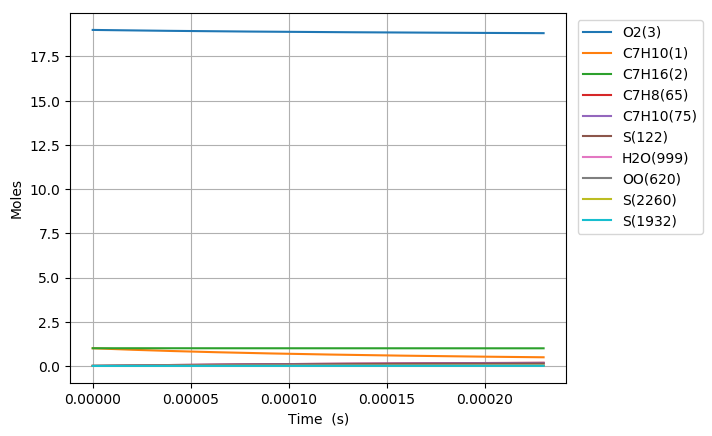

The data file committed next to this chart (first rows):
Time (s), Volume (m^3), N2, Ar, He, Ne, C7H10(1), C7H16(2), O2(3), C7H10(22), C7H9(6), C7H11(35), S(81), C7H9O2(80), C7H10(19), C7H10(166), C7H10(20), C7H10(159), C7H9O2(79), S(95), C7H10(75), S(258), C7H11(73), C5H7(209)
0.0, 0.4912, 154.0, 0.0, 0.0, 0.0, 1.0, 1.0, 19.0, 0.0, 0.0, 0.0, 0.0, 0.0, 0.0, 0.0, 0.0, 0.0, 0.0, 0.0, 0.0, 0.0, 0.0, 0.0
1.8960904329504707e-19, 0.4912, 154.0, 0.0, 0.0, 0.0, 1, 1.0, 19.0, 1.0581298609615461e-16, 3.1328752295524281e-16, 3.1328751055078255e-16, 1.8595931654186898e-25, 1.8590173790115489e-25, 2.3399432439578954e-18, 2.4408087157786968e-25, 6.2948524090120435e-23, 1.661848545328292e-25, 1.5562651617583209e-25, 1.6758475581167235e-36, 3.1000158311819157e-29, 2.8038910142144019e-36, 7.7744008276444159e-31, 8.1182121088644495e-41
5.309053212261319e-19, 0.4912, 154.0, 0.0, 0.0, 0.0, 1, 1.0, 19.0, 2.962763610692216e-16, 8.7720506316845589e-16, 8.7720502893967235e-16, 1.1231942711100959e-24, 1.1225108411630663e-24, 6.5518397175287082e-18, 1.4742482079352953e-24, 1.7625584666973558e-22, 1.0037563468092137e-24, 9.3998412240512954e-25, 1.9892792929883435e-35, 1.8724095600614295e-28, 3.3271546933180847e-35, 4.6957380967255958e-30, 9.6379414049846559e-40
1.2134978770883015e-18, 0.4912, 154.0, 0.0, 0.0, 0.0, 1, 1.0, 19.0, 6.772031110153103e-16, 2.0050401391726694e-15, 2.0050400633073774e-15, 5.4076969129957029e-24, 5.4009906929093041e-24, 1.4975627202460288e-17, 7.0978678995602227e-24, 4.0287040869858964e-22, 4.8326529512794575e-24, 4.5256185609448516e-24, 1.9524787063890531e-34, 9.0148460074998555e-28, 3.2631838982163327e-34, 2.2607957559215509e-29, 9.4625880010488347e-39
2.5786829888126402e-18, 0.4912, 154.0, 0.0, 0.0, 0.0, 1, 1.0, 19.0, 1.4390566109073074e-15, 4.2607102735136572e-15, 4.260710122402489e-15, 2.361683307638588e-23, 2.3557586689572131e-23, 3.1823180323511591e-17, 3.0998230949199932e-23, 8.560992002350371e-22, 2.1105449467490795e-23, 1.9764562083469575e-23, 1.7258655938499117e-33, 3.9370200750576894e-27, 2.8801550047101266e-33, 9.8734890019481446e-29, 8.3695518863634486e-38
5.3090532122613186e-18, 0.4912, 154.0, 0.0, 0.0, 0.0, 1, 1.0, 19.0, 2.9627636106905789e-15, 8.7720504716964203e-15, 8.772050202031519e-15, 9.8595628510632671e-23, 9.8098802189321088e-23, 6.5518199170593475e-17, 1.2941132044037567e-22, 1.7625554532248414e-21, 8.8110966350036293e-23, 8.2513129640561619e-23, 1.4488809475997651e-32, 1.643628366239007e-26, 2.4107543322246698e-32, 4.121987274572835e-28, 7.0351125962524474e-37
1.0769793659158674e-17, 0.4912, 154.0, 0.0, 0.0, 0.0, 1, 1.0, 19.0, 6.0101776102542315e-15, 1.779473058741734e-14, 1.7794730207044792e-14, 4.0279530852110242e-22, 3.9874121643899929e-22, 1.3290788728648763e-16, 5.2868590280645518e-22, 3.5754626388877001e-21, 3.5996098048764297e-22, 3.3709284226554469e-22, 1.1849176177061026e-31, 6.7147580591271527e-26, 1.9599747748108148e-31, 1.6839662794109727e-27, 5.7678102392026155e-36
2.1691274552953387e-17, 0.4912, 154.0, 0.0, 0.0, 0.0, 1, 1.0, 19.0, 1.2105005609369978e-14, 3.5840089706909205e-14, 3.5840089600092289e-14, 1.6281629988097896e-21, 1.5956387093454249e-21, 2.6768586521970479e-16, 2.1370202796898318e-21, 7.2012557290713262e-21, 1.4550112100884605e-21, 1.3625814215823924e-21, 9.548132226674963e-31, 2.7142124712126883e-25, 1.5611400371220543e-30, 6.8068607877027415e-27, 4.6709220928162663e-35
4.353423634054281e-17, 0.4912, 154.0, 0.0, 0.0, 0.0, 1, 1.0, 19.0, 2.4294661607555236e-14, 7.1930803580191056e-14, 7.1930805918271179e-14, 6.5467714901033033e-21, 6.2897955517179576e-21, 5.3723622800790841e-16, 8.5927626723864736e-21, 1.4452756785869459e-20, 5.8504667142263512e-21, 5.4788659536525667e-21, 7.6095760546757112e-30, 1.0913728210489801e-24, 1.2164745208530813e-29, 2.7370086590400302e-26, 3.759564172435137e-34
8.722015991572166e-17, 0.4912, 154.0, 0.0, 0.0, 0.0, 1, 1.0, 19.0, 4.867397360374081e-14, 1.4411221447698417e-13, 1.4411222868296634e-13, 2.6255479233431915e-20, 2.4266593562268756e-20, 1.0763145821997918e-15, 3.4460004358411801e-20, 2.8955418413183006e-20, 2.346243183450946e-20, 2.1972590643118825e-20, 5.9882926892941321e-29, 4.3768925477815784e-24, 9.1746090545800173e-29, 1.097662786888649e-25, 3.0168130156610097e-33
1.7459200706607934e-16, 0.4912, 154.0, 0.0, 0.0, 0.0, 1, 1.0, 19.0, 9.7432597595372183e-14, 2.8847497316325774e-13, 2.8847503472571939e-13, 1.0515884431672392e-19, 9.0282946950364049e-20, 2.1543818124720224e-15, 1.3801321444925802e-19, 5.7959379786626365e-20, 9.3967650224248131e-20, 8.8004072612310226e-20, 4.6191990954024354e-28, 1.7530395435694313e-23, 6.5580953356688167e-28, 4.3963757164700216e-25, 2.4171208106566261e-32
3.4933570136679476e-16, 0.4912, 154.0, 0.0, 0.0, 0.0, 1, 1.0, 19.0, 1.9494984557567582e-13, 5.7720026481678341e-13, 5.7720048886478287e-13, 4.2090926544736391e-19, 3.1586115953933392e-19, 4.3101584199729698e-15, 5.5236014014680332e-19, 1.1596185552030727e-19, 3.760798170976322e-19, 3.5223846047808307e-19, 3.4409374126555965e-27, 7.0167234336590768e-23, 4.3120833269694745e-27, 1.7596953669199357e-24, 1.9351651720571957e-31
6.988230899682255e-16, 0.4912, 154.0, 0.0, 0.0, 0.0, 1, 1.0, 19.0, 3.8998434152444658e-13, 1.1546500812810615e-12, 1.1546507653579904e-12, 1.684184014007894e-18, 1.0052038120406796e-18, 8.6202806978641374e-15, 2.2097408940688598e-18, 2.3194502302630977e-19, 1.5045237533862639e-18, 1.4093554112849616e-18, 2.4156861870707621e-26, 2.8076010454734127e-22, 2.5337721229042016e-26, 7.041068389393185e-24, 1.5487183705533149e-30
1.3977978671710872e-15, 0.4912, 154.0, 0.0, 0.0, 0.0, 1, 1.0, 19.0, 7.8005333337464248e-13, 2.3095471550766525e-12, 2.3095487912115409e-12, 6.7378222940898612e-18, 2.8286950642983205e-18, 1.723480530318831e-14, 8.8370505161705339e-18, 4.6382425491230012e-19, 6.0167924878166227e-18, 5.6378828398213099e-18, 1.5488388206478406e-25, 1.1232216792643883e-21, 1.3172006309934388e-25, 2.8168816918153246e-23, 1.2392069565612279e-29
2.79574742157681e-15, 0.4912, 154.0, 0.0, 0.0, 0.0, 1, 1.0, 19.0, 1.560191316885651e-12, 4.6193323059483067e-12, 4.6193347344416784e-12, 2.6953399380705289e-17, 7.0174771280675854e-18, 3.4441005055586394e-14, 3.5324289586672204e-17, 9.2723456773909619e-19, 2.4050888906167281e-17, 2.2549723684495965e-17, 8.8342478360384795e-25, 4.4932415876602587e-21, 6.1669286508791627e-25, 1.1268410596132924e-22, 9.9145483021925544e-29
5.591646530388257e-15, 0.4912, 154.0, 0.0, 0.0, 0.0, 1, 1.0, 19.0, 3.1204672831501362e-12, 9.2388684179007003e-12, 9.2388661874300552e-12, 1.0781731944240053e-16, 1.5784233350865267e-17, 6.8762248833018929e-14, 1.4108903837509525e-16, 1.852664678943599e-18, 9.6061855101525241e-17, 9.0173468264070531e-17, 4.4670090861200879e-24, 1.7973618436801453e-20, 2.6879340950338284e-24, 4.5075210841860515e-22, 7.9319374686897829e-28
1.1183444748011148e-14, 0.4912, 154.0, 0.0, 0.0, 0.0, 1, 1.0, 19.0, 6.2410192126489757e-12, 1.8477805438501865e-11, 1.84777673630068e-11, 4.3127273516614343e-16, 3.3471109869184548e-17, 1.3704204008953791e-13, 5.6266387600648155e-16, 3.697979508130374e-18, 3.8309521668266287e-16, 3.6046875326592078e-16, 2.0495409013883992e-23, 7.189532477956429e-20, 1.1236677780222347e-23, 1.8030238626441166e-21, 6.3455767257190582e-27
1.6775242965634042e-14, 0.4912, 154.0, 0.0, 0.0, 0.0, 1, 1.0, 19.0, 9.3615711391176857e-12, 2.7716607546546735e-11, 2.7716506811671033e-11, 9.1645223890619517e-16, 5.1172884945769005e-17, 2.0496105147890386e-13, 1.1931742065684098e-15, 5.5377655587400427e-18, 8.1238435715849295e-16, 7.656595523350894e-16, 4.5446006243478385e-23, 1.5277758913287676e-19, 2.4187063739451999e-23, 3.831417418424465e-21, 1.8144291198371983e-26
2.2367041183256935e-14, 0.4912, 154.0, 0.0, 0.0, 0.0, 1, 1.0, 19.0, 1.2482123062556267e-11, 3.6955274907806527e-11, 3.6955084536910185e-11, 1.5633523432043512e-15, 6.8875897252729154e-17, 2.7252118930618357e-13, 2.0315160471975798e-15, 7.3720393956383126e-18, 1.3831776189726784e-15, 1.3055937556112036e-15, 7.9329132113128868e-23, 2.6062001734936208e-19, 4.1534148841750051e-23, 6.5359188284029058e-21, 3.8271306919216763e-26
3.355063761850272e-14, 0.4912, 154.0, 0.0, 0.0, 0.0, 1, 1.0, 19, 1.8723226902321902e-11, 5.5432293862239042e-11, 5.5431860443229128e-11, 3.2366900821345015e-15, 1.0428163696595099e-16, 4.0680508469371904e-13, 4.1925657900558783e-15, 1.1027701431877962e-17, 2.8545495246676149e-15, 2.7012255032323855e-15, 1.6806327769808818e-22, 5.395775068451667e-19, 8.6531730827876754e-23, 1.3531662124148844e-20, 1.0452941338258155e-25
4.4734234053748505e-14, 0.4912, 154.0, 0.0, 0.0, 0.0, 1, 1.0, 19, 2.4964330730944671e-11, 7.3908818571339914e-11, 7.3908041663803607e-11, 5.5047031786182793e-15, 1.3968637720248451e-16, 5.3978496426556076e-13, 7.1087995440619544e-15, 1.4663229979984326e-17, 4.8400958686473637e-15, 4.5910956992936255e-15, 2.8965180467232651e-22, 9.176738666725233e-19, 1.4765639824641605e-22, 2.3013579282220863e-20, 2.1870768973890235e-25
5.591783048899429e-14, 0.4912, 154.0, 0.0, 0.0, 0.0, 1, 1.0, 19, 3.1205434547628658e-11, 9.2384814744580355e-11, 9.2383585744389272e-11, 8.4098451349387111e-15, 1.7509022523851908e-16, 6.7138020181268536e-13, 1.0826909706005947e-14, 1.8277296547686044e-17, 7.3716076270696771e-15, 7.0094942024567861e-15, 4.4644024905253798e-22, 1.4019878201830187e-18, 2.260270348212584e-22, 3.5159160932508684e-20, 3.9814355387011226e-25
7.828502335948586e-14, 0.4912, 154.0, 0.0, 0.0, 0.0, 1, 1.0, 19, 4.3687642144430351e-11, 1.2933519512374044e-10, 1.2933272262211645e-10, 1.6171378404953987e-14, 2.4589469745761113e-16, 9.3041316882114125e-13, 2.0670833674562388e-14, 2.5440431303417374e-17, 1.4073939777032049e-14, 1.3458235887796998e-14, 8.6781959722744037e-22, 2.6959227588428081e-18, 4.3536633941378003e-22, 6.7608001954604922e-20, 1.0511756121626914e-24
1.23019409100469e-13, 0.4912, 154.0, 0.0, 0.0, 0.0, 1, 1.0, 19, 6.8652057192663207e-11, 2.0322958617287758e-10, 2.0322323988174761e-10, 3.9450805250253013e-14, 3.8749145943106089e-16, 1.4324104337009444e-12, 4.9664398508034397e-14, 3.9512412752012836e-17, 3.3814492665029744e-14, 3.2725337801757074e-14, 2.139100582790481e-21, 6.5769619559173785e-18, 1.0618866938863635e-21, 1.6493321919462391e-19, 4.0643639628682629e-24
1.6328035626735384e-13, 0.4912, 154.0, 0.0, 0.0, 0.0, 1, 1.0, 19, 9.1120030570206844e-11, 2.6972731019569927e-10, 2.697158562830074e-10, 6.9251267190367864e-14, 5.1491469192608393e-16, 1.8663379269834667e-12, 8.6107539882458223e-14, 5.1891254527246537e-17, 5.8627162781436454e-14, 5.7293547468604898e-14, 3.7721404984286665e-21, 1.1545283870985635e-17, 1.8615999518679421e-21, 2.8952159842557684e-19, 9.2798997119303059e-24
2.0354130343423868e-13, 0.4912, 154.0, 0.0, 0.0, 0.0, 1, 1.0, 19, 1.1358800379064939e-10, 3.3621824745421416e-10, 3.3620009255606458e-10, 1.0743171086768311e-13, 6.4232491871721983e-16, 2.2840146482099338e-12, 1.3196185792346793e-13, 6.4005443548069972e-17, 8.984752480464116e-14, 8.8648423348334034e-14, 5.8681564114819105e-21, 1.7910875643549492e-17, 2.8827632921602726e-21, 4.4914514277227055e-19, 1.7697861648260226e-23
2.438022506011235e-13, 0.4912, 154.0, 0.0, 0.0, 0.0, 1, 1.0, 19, 1.3605597685400248e-10, 4.0270245058287098e-10, 4.0267595055850232e-10, 1.5399027870375185e-13, 7.697222403198197e-16, 2.6860196065283134e-12, 1.8689203579842851e-13, 7.5860370935260322e-17, 1.2724727498157287e-13, 1.2673733091028077e-13, 8.427045696007811e-21, 2.567349842023354e-17, 4.1236592410019617e-21, 6.4379631118006089e-19, 3.0055089547251608e-23
2.840631977680083e-13, 0.4912, 154.0, 0.0, 0.0, 0.0, 1, 1.0, 19, 1.5852394976027086e-10, 4.6917997380371725e-10, 4.6914343183085507e-10, 2.0892543016178109e-13, 8.9710676017492546e-16, 3.0729355596950943e-12, 2.5056058577370519e-13, 8.7461541378611446e-17, 1.7059663147993069e-13, 1.7150604801788904e-13, 1.144872324185004e-20, 3.483297036881615e-17, 5.5825185207793954e-21, 8.7346889818117054e-19, 4.7120892554965601e-23
3.6458509210177797e-13, 0.4912, 154.0, 0.0, 0.0, 0.0, 1, 1.0, 19, 2.0345989510155657e-10, 6.0211517248633822e-10, 6.0205326897890033e-10, 3.4392069032735241e-13, 1.1518377627613717e-15, 3.8034835811130387e-12, 4.0296432785439042e-13, 1.0992177218675143e-16, 2.7436221354165538e-13, 2.8089094618221253e-13, 1.8880178279579846e-20, 5.7341937553217957e-17, 9.1478632324578681e-21, 1.437859132527778e-18, 9.8140901654048817e-23
4.4510698643554763e-13, 0.4912, 154.0, 0.0, 0.0, 0.0, 1, 1.0, 19, 2.4839583981451423e-10, 7.3502426880162365e-10, 7.3492961471891928e-10, 5.1240677259922398e-13, 1.4065187419230122e-15, 4.4799673130136497e-12, 5.8667787956544746e-13, 1.3142821153752646e-16, 3.9944538647393712e-13, 4.1637781757076805e-13, 2.816192933499048e-20, 8.5436608374919451e-17, 1.3564919806437128e-20, 2.1422729173070977e-18, 1.7691028621520139e-22
5.256288807693173e-13, 0.4912, 154.0, 0.0, 0.0, 0.0, 1, 1.0, 19, 2.933317838991472e-10, 8.6790770492796112e-10, 8.677724801104351e-10, 7.1437261740078109e-13, 1.6611505447727646e-15, 5.1066245526295616e-12, 7.9924704005287875e-13, 1.5202353784319057e-16, 5.4417518356343167e-13, 5.775244830402832e-13, 3.9293365390508259e-20, 1.1911580854052705e-16, 1.8819259861447408e-20, 2.986666006850254e-18, 2.8992265811185747e-22
6.061507751030869e-13, 0.4912, 154.0, 0.0, 0.0, 0.0, 1, 1.0, 19, 3.3826772735545455e-10, 1.0007659068075862e-09, 1.0005818757965651e-09, 9.4980758155758233e-13, 1.9157339880510045e-15, 5.6872487695271381e-12, 1.038474928310274e-12, 1.7174755329572824e-16, 7.0705583683788386e-13, 7.6390499962383978e-13, 5.2273898433297384e-20, 1.5837844236812369e-16, 2.4896984805436618e-20, 3.9709958643004779e-18, 4.4355476432588363e-22
6.866726694368565e-13, 0.4912, 154.0, 0.0, 0.0, 0.0, 1, 1.0, 19, 3.8320367018343469e-10, 1.1335992803101563e-09, 1.1333578120664089e-09, 1.2187013759148576e-12, 2.1702698487550309e-15, 6.2251931949444093e-12, 1.3024196149539761e-12, 1.9063694756212739e-16, 8.8676516463703151e-13, 9.7511349696748567e-13, 6.7102960010381098e-20, 2.0322347437354262e-16, 3.1784851019157458e-20, 5.0952213802483384e-18, 6.4400109253858351e-22
8.019570622243128e-13, 0.4912, 154.0, 0.0, 0.0, 0.0, 1, 1.0, 19, 4.4753912624846527e-10, 1.3237363621106106e-09, 1.3233968688910249e-09, 1.6619039691485806e-12, 2.5346113032745625e-15, 6.9271681989902048e-12, 1.7198139004261508e-12, 2.1629732743622762e-16, 1.1709521563311839e-12, 1.319936286173168e-12, 9.1550663029586812e-20, 2.7714436105433134e-16, 4.3030889387756541e-20, 6.9482348356108256e-18, 1.0247077820890107e-21
9.172414550117693e-13, 0.4912, 154.0, 0.0, 0.0, 0.0, 1, 1.0, 19, 5.1187458102554498e-10, 1.513824507030718e-09, 1.5133673917400105e-09, 2.1736393363801582e-12, 2.8988589745014286e-15, 7.5562891266508734e-12, 2.1793995709092121e-12, 2.4041588666361882e-16, 1.4838655661919436e-12, 1.7136951400399922e-12, 1.1978465467404418e-19, 3.6250303124168755e-16, 5.5873719937857955e-20, 9.0878020896729292e-18, 1.5320563140611819e-21
1e-12, 0.4912, 154.0, 0.0, 0.0, 0.0, 1, 1.0, 19, 5.5805870368272775e-10, 1.6502524454375229e-09, 1.6496981991889393e-09, 2.5832359392203591e-12, 3.1602827335096379e-15, 7.9672301827387277e-12, 2.532879745558586e-12, 2.5683083395058314e-16, 1.7245360088839666e-12, 2.0259065805740832e-12, 1.4238650149076675e-19, 4.3082983603744406e-16, 6.6057221087060164e-20, 1.0800341091595185e-17, 1.9844677514129848e-21
1.0325258477992257e-12, 0.4912, 154.0, 0.0, 0.0, 0.0, 1, 1.0, 19, 5.7621003451467615e-10, 1.7038648371764512e-09, 1.7032694110690361e-09, 2.7538770217821671e-12, 3.2630150098218145e-15, 8.1200863494547651e-12, 2.6768156239244441e-12, 2.6308491681169167e-16, 1.8225361629247817e-12, 2.1552679506758142e-12, 1.5180325232722303e-19, 4.5929656495992894e-16, 7.027672809652531e-20, 1.1513801412942686e-17, 2.1841591829910216e-21
1.2630946333741383e-12, 0.4912, 154.0, 0.0, 0.0, 0.0, 1, 1.0, 19, 7.0488093762908995e-10, 2.0838064376314617e-09, 2.0828680610159138e-09, 4.1197374977529515e-12, 3.9910605804038231e-15, 9.0783456183392007e-12, 3.7697134246987597e-12, 3.0441906529240475e-16, 2.5666463461950727e-12, 3.1774709480619295e-12, 2.2718753374097637e-19, 6.8717688694507572e-16, 1.0362021044219362e-19, 1.7224609362072161e-17, 3.9953573138479081e-21
1.4639985650996724e-12, 0.4912, 154.0, 0.0, 0.0, 0.0, 1, 1.0, 19, 8.169971085213057e-10, 2.4147192548171044e-09, 2.4134046456255023e-09, 5.5329738364072595e-12, 4.625156974839179e-15, 9.7583530992727092e-12, 4.811741857115703e-12, 3.3648794686530628e-16, 3.2761216212922939e-12, 4.2138599354928195e-12, 3.0519908226262741e-19, 9.2300257453498991e-16, 1.3742802206988274e-19, 2.3133608554867989e-17, 6.2182921530298824e-21
1.6649024968252064e-12, 0.4912, 154.0, 0.0, 0.0, 0.0, 1, 1.0, 19, 9.2911327550210444e-10, 2.7455020412815547e-09, 2.7437336279990681e-09, 7.1538087590340675e-12, 5.2590041711208464e-15, 1.0320120257363809e-11, 5.9222458393936888e-12, 3.6527451817545933e-16, 4.0322191459386695e-12, 5.3802771350706979e-12, 3.9468000684482368e-19, 1.1935159082685555e-15, 1.7547867655732369e-19, 2.9910731171778623e-17, 9.1423732241903919e-21
1.8658064285507407e-12, 0.4912, 154.0, 0.0, 0.0, 0.0, 1, 1.0, 19, 1.0412294385714855e-09, 3.0761599629680428e-09, 3.0738551688200411e-09, 8.982081581362379e-12, 5.8926120749513128e-15, 1.0784123519155035e-11, 7.0893670260884085e-12, 3.911142639288487e-16, 4.8268650493748017e-12, 6.6715565946988531e-12, 4.9562143002220848e-19, 1.4987035252240919e-15, 2.1760360800173322e-19, 3.7555335247684706e-17, 1.2863453103345222e-20
2.0667103602762748e-12, 0.4912, 154.0, 0.0, 0.0, 0.0, 1, 1.0, 19, 1.1533455977294479e-09, 3.4066979820919591e-09, 3.4037694286179312e-09, 1.101763177304076e-11, 6.525990186188692e-15, 1.1167454942494528e-11, 8.303207033519657e-12, 4.1430912118887712e-16, 5.6533199200245829e-12, 8.0827360904905577e-12, 6.0801448284536268e-19, 1.8385525953847004e-15, 2.6364089818677521e-19, 4.6066779467764418e-17, 1.7477307535026931e-20
2.267614292001809e-12, 0.4912, 154.0, 0.0, 0.0, 0.0, 1, 1.0, 19, 1.2654617529759916e-09, 3.7371208655642067e-09, 3.7334765679175724e-09, 1.3260298808392848e-11, 7.1591476580196436e-15, 1.1484243368610951e-11, 9.555583541414444e-12, 4.3513030822934108e-16, 6.5060127449076306e-12, 9.6090487033520394e-12, 7.3185029660149397e-19, 2.2130507821998982e-15, 3.1343500172496292e-19, 5.5444422547337774e-17, 2.3079661198589101e-20
2.468518223727343e-12, 0.4912, 154.0, 0.0, 0.0, 0.0, 1, 1.0, 19, 1.3775779043111178e-09, 4.0674331905730842e-09, 4.0629767471917497e-09, 1.5709922213794672e-11, 7.7920932334362428e-15, 1.1746049595453247e-11, 1.0839801439402527e-11, 4.5382084025396331e-16, 7.3803850924870099e-12, 1.124591723716749e-11, 8.6712000548967125e-19, 2.6221862321898223e-15, 3.66836563922175e-19, 6.5687623421861754e-17, 2.976617495536527e-20
2.870326087178411e-12, 0.4912, 154.0, 0.0, 0.0, 0.0, 1, 1.0, 19, 1.6018101952471188e-09, 4.7277435695920379e-09, 4.7213568667315263e-09, 2.1229397063577847e-11, 9.0573821335313888e-15, 1.2141191716712095e-11, 1.3482637204387743e-11, 4.8565982903475001e-16, 9.1797857361899822e-12, 1.4833917646433033e-11, 1.1719256907918131e-18, 3.5443238762035285e-15, 4.8389415504439683e-19, 8.876813769416305e-17, 4.677392340308399e-20
3.2074702700441857e-12, 0.4912, 154.0, 0.0, 0.0, 0.0, 1, 1.0, 19, 1.7899563579429737e-09, 5.2814854452708301e-09, 5.2731453676099402e-09, 2.6497893021894564e-11, 1.0118464050410802e-14, 1.2374057342242457e-11, 1.5757307483826948e-11, 5.0755075508718559e-16, 1.072851729934823e-11, 1.8148022746802764e-11, 1.4628868075453749e-18, 4.4248604908207157e-15, 5.9201762982059049e-19, 1.1079984120149796e-16, 6.5243105027268009e-20
3.510900034623383e-12, 0.4912, 154.0, 0.0, 0.0, 0.0, 1, 1.0, 19, 1.9592878949513312e-09, 5.7796323845031134e-09, 5.7692584811186834e-09, 3.1736067855360565e-11, 1.1073014698237786e-14, 1.2528443441444657e-11, 1.7836474181879439e-11, 5.2413220032995389e-16, 1.2144138332320703e-11, 2.1351460016205184e-11, 1.7521839446383899e-18, 5.3006254649754462e-15, 6.965316285905157e-19, 1.3270534985969891e-16, 8.5537978301127884e-20
3.81432979920258e-12, 0.4912, 154.0, 0.0, 0.0, 0.0, 1, 1.0, 19, 2.1286194230374564e-09, 6.2775830725577607e-09, 6.2649017613652601e-09, 3.7444067600880654e-11, 1.2027189277878906e-14, 1.2644110943070395e-11, 1.9938063661689542e-11, 5.3821811932306824e-16, 1.3575026136245789e-11, 2.4751142567839601e-11, 2.0674378994000611e-18, 6.2552558777027469e-15, 8.0744914457206289e-19, 1.5657624078200137e-16, 1.096523610510175e-19
4.1177595637817775e-12, 0.4912, 154.0, 0.0, 0.0, 0.0, 1, 1.0, 19, 2.2979509422013501e-09, 6.7753491719277771e-09, 6.760075757819493e-09, 4.3621342785750573e-11, 1.2981010119820308e-14, 1.2730856674136038e-11, 2.2056402366947207e-11, 5.5018463095653206e-16, 1.501731781468412e-11, 2.8335407888741685e-11, 2.4086183146594166e-18, 7.2887215582105901e-15, 9.243896279673347e-19, 1.8241031916046573e-16, 1.3791391736031302e-19
4.421189328360975e-12, 0.4912, 154.0, 0.0, 0.0, 0.0, 1, 1.0, 19, 2.4672824524430136e-09, 7.2729416517019849e-09, 7.2547810193106703e-09, 5.0267344577801241e-11, 1.3934498141151923e-14, 1.2795928931489843e-11, 2.4187292650776343e-11, 5.6035083240244115e-16, 1.6468155358604829e-11, 3.209328687139719e-11, 2.7756948686969946e-18, 8.4009941311275411e-15, 1.0469951549172894e-18, 2.1020539275349612e-16, 1.7064993701841969e-19
4.724619092940172e-12, 0.4912, 154.0, 0.0, 0.0, 0.0, 1, 1.0, 19, 2.6366139537624456e-09, 7.7703708276599851e-09, 7.7490180940094633e-09, 5.7381524803483802e-11, 1.4887673228077443e-14, 1.2844759318416713e-11, 2.632758895318704e-11, 5.6898772568997602e-16, 1.7925397082648551e-11, 3.6014463718418774e-11, 3.1686372760105707e-18, 9.5920469128324783e-15, 1.1749291191840722e-18, 2.3995927195127362e-16, 2.0818732742670942e-19
5.028048857519369e-12, 0.4912, 154.0, 0.0, 0.0, 0.0, 1, 1.0, 19, 2.805945446159649e-09, 8.2676464020391108e-09, 8.2427875294343617e-09, 6.4963335941431762e-11, 1.5840554110324233e-14, 1.2881366164296153e-11, 2.847496417194823e-11, 5.7632512775074509e-16, 1.93874585564455e-11, 4.0089236175718972e-11, 3.5874152871182935e-18, 1.0861854809582432e-14, 1.3078749345528779e-18, 2.7166976974752327e-16, 2.5085262293049589e-19
5.331478622098566e-12, 0.4912, 154.0, 0.0, 0.0, 0.0, 1, 1.0, 19, 2.9752769296346226e-09, 8.7647775005906e-09, 8.7360898724609324e-09, 7.301223111321359e-11, 1.6793157946183098e-14, 1.290881249146322e-11, 3.0627644443984882e-11, 5.8255853939368201e-16, 2.085313202792944e-11, 4.4308478476759731e-11, 4.0319986884139011e-18, 1.2210394219581734e-14, 1.4455348256971039e-18, 3.0533470169600136e-16, 2.9897198462493562e-19
5.634908386677763e-12, 0.4912, 154.0, 0.0, 0.0, 0.0, 1, 1.0, 19, 3.1446084041873668e-09, 9.2617727075593943e-09, 9.2289256693328865e-09, 8.1527664072239774e-11, 1.7745501142318641e-14, 1.2929381912099991e-11, 3.2784307279649713e-11, 5.878539642926343e-16, 2.2321517067057839e-11, 4.8663606361947466e-11, 4.5023573009755643e-18, 1.3637642942785041e-14, 1.5876286867542521e-18, 3.409518858650308e-16, 3.5287120928369139e-19
5.93833815125696e-12, 0.4912, 154.0, 0.0, 0.0, 0.0, 1, 1.0, 19, 3.3139398698178828e-09, 9.7586400972835762e-09, 9.7212954656589067e-09, 9.0509089206965608e-11, 1.8697599876034982e-14, 1.2944818053798716e-11, 3.4943942906154853e-11, 5.9235269805661814e-16, 2.3791926160127907e-11, 5.3146545478672464e-11, 4.9984609804045023e-18, 1.5143580097610936e-14, 1.7338930502131525e-18, 3.7851914284637388e-16, 4.1287572316934164e-19
6.2417679158361575e-12, 0.4912, 154.0, 0.0, 0.0, 0.0, 1, 1.0, 19, 3.4832713265261715e-09, 1.0255387264446607e-08, 1.0213199806412039e-08, 9.9955961541485869e-11, 1.9649468296233093e-14, 1.2956396606721901e-11, 3.7105812543489329e-11, 5.9617456667635649e-16, 2.5263856301525882e-11, 5.774970113087946e-11, 5.5202796182664235e-18, 1.6728186044060892e-14, 1.8840800998396791e-18, 4.1803429575862636e-16, 4.7931058757550211e-19
6.545197680415355e-12, 0.4912, 154.0, 0.0, 0.0, 0.0, 1, 1.0, 19, 3.6526027743122333e-09, 1.0752021352060767e-08, 1.0704639235923828e-08, 1.0986773674139249e-10, 2.0601118944773128e-14, 1.2965087887289633e-11, 3.9269354260240125e-11, 5.9942149170139115e-16, 2.6736924894739873e-11, 6.246593029521176e-11, 6.0677831421131257e-18, 1.8391442310159929e-14, 2.0379567575583396e-18, 4.5949517026781301e-16, 5.5250049210604302e-19
6.848627444994552e-12, 0.4912, 154.0, 0.0, 0.0, 0.0, 1, 1.0, 19, 3.8219342131760681e-09, 1.1248549078743694e-08, 1.1195614297888814e-08, 1.2024387110929119e-10, 2.1552566332287918e-14, 1.2971599859310313e-11, 4.1434158059116733e-11, 6.0217986063542261e-16, 2.8210852789094855e-11, 6.7288514340901334e-11, 6.6409415125908275e-18, 2.0133331522717589e-14, 2.1953037932929598e-18, 5.0289959457070448e-16, 6.3276976282717101e-19
7.152057209573749e-12, 0.4912, 154.0, 0.0, 0.0, 0.0, 1, 1.0, 19, 3.9912656431176748e-09, 1.1744976763751226e-08, 1.1686125535363417e-08, 1.3108382158590772e-10, 2.2503823755136434e-14, 1.2976483939659053e-11, 4.3599904602573856e-11, 6.0452323641575271e-16, 2.9685422560492229e-11, 7.2211134000118607e-11, 7.2397247259678748e-18, 2.1953837340973345e-14, 2.3559150082489948e-18, 5.4824539939645891e-16, 7.2044235653098227e-19
7.455486974152947e-12, 0.4912, 154.0, 0.0, 0.0, 0.0, 1, 1.0, 19, 4.1605970641370582e-09, 1.2241310351139133e-08, 1.2176173490771907e-08, 1.4238704574411935e-10, 2.3454898439423641e-14, 1.2980142390763162e-11, 4.5766360931661737e-11, 6.0651398455341188e-16, 3.1160475596547033e-11, 7.7227845211091417e-11, 7.8641028174364334e-18, 2.3852944395403015e-14, 2.5195964466769651e-18, 5.9553041798429163e-16, 8.1584186944562555e-19
... 770 more rows
